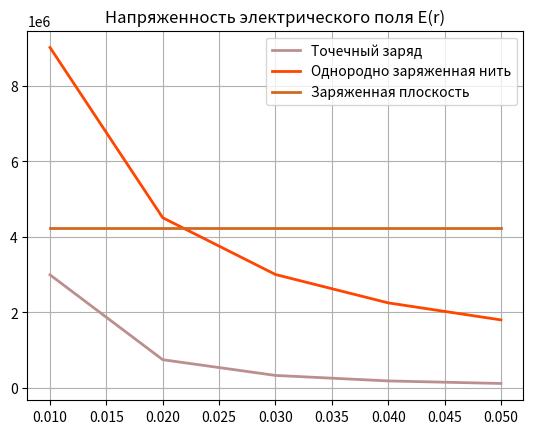

Write Python code to recreate this figure.
# -*- coding: utf-8 -*-
"""
Created on Wed Apr  6 14:01:12 2022

Построить на одном графике кривые зависимости напряженности 𝐸 электрического поля от расстояния r в интервале 1≤𝑟≤6 см, если поле образовано: 
    а) точечным зарядом 𝑞= 33.3 нКл; 
    б) бесконечно длинной заряженной нити с линейной плотностью заряда 𝑟= 5,01 мкКл/м; 
    в) бесконечно заряженной плоскостью с поверхностной плотностью заряда 𝜎= 75 мкКл/м2

[redacted]
"""
import matplotlib.pyplot as plt
import math


q = 33.3 * (10 ** (-9))
r_zar = 5.01 * (10 ** (-6))
o = 75 * (10 ** (-6))
e0 = 8.85 * (10 ** (-12))
r = 0.01

massive = []
massive1 = []
massive2 = []
massive3 = []

while r <= 0.06:
    E = (q / (4 * math.pi * e0 * (r ** 2)))
    E1 = (r_zar / (2 * math.pi * e0 * r))
    E2 = (o / (2 * e0))
    massive.append(round(r, 2))
    r += 0.01
    massive1.append(E)
    massive2.append(E1)
    massive3.append(E2)

rslt = [["Точечный заряд", massive1[0], massive1[1], massive1[2], massive1[3], massive1[4]],
              ["Однородно заряженная нить", massive2 [0], massive2 [1], massive2 [2], massive2 [3], massive2 [4]],
              ["Заряженная плоскость", massive3[0], massive3[1], massive3[2], massive3[3], massive3[4]],
              ]
headers = ['Расстояние (r, m)', massive[0], massive[1], massive[2], massive[3], massive[4]]
print(rslt, headers)

plt.plot(massive, massive1, 'rosybrown', linewidth=2, markersize=4, markerfacecolor='r', label='Точечный заряд')
plt.plot(massive, massive2 , 'orangered', linewidth=2, markersize=4, markerfacecolor='b', label='Однородно заряженная нить')
plt.plot(massive, massive3, 'chocolate', linewidth=2, markersize=4, markerfacecolor='g', label='Заряженная плоскость')
plt.title('Напряженность электрического поля E(r)')
plt.legend(loc='best')
plt.grid()
plt.show()